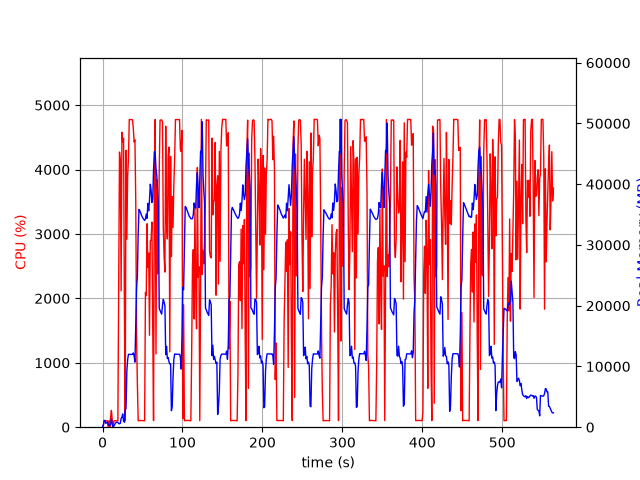

Values plotted in this chart, from the file beside it:
elapsed_time, nproc, cpu, mem_real, mem_virtual
3.910064697265625e-05, 1, 0.0, 9.219, 3185
1.006, 5, 24.8, 394.5, 2284
2.014, 5, 101.2, 1087, 3170
3.021, 6, 101.2, 1123, 3633
4.03, 3, 99.3, 633.5, 2077
5.036, 3, 99.2, 736.5, 2285
6.044, 3, 100.3, 866.6, 2285
7.051, 4, 4.0, 401.8, 2030
8.059, 3, 99.0, 374.9, 1738
9.069, 3, 1.0, 296.6, 1663
10.08, 4, 160.4, 546, 2298
11.09, 9, 261.3, 1348, 4489
12.1, 4, 112.9, 453.9, 2155
13.11, 2, 1.0, 50.27, 168.6
14.12, 1, 92.1, 193.2, 1020
15.13, 1, 100.0, 425.2, 1980
16.14, 1, 101.0, 673.2, 3260
17.15, 1, 99.1, 807.8, 2748
18.16, 1, 100.0, 807.8, 2748
19.17, 1, 100.1, 807.8, 2748
20.18, 1, 2168, 574.9, 6736
21.21, 1, 4272, 570.7, 6758
22.23, 1, 4134, 636.8, 6788
23.25, 1, 2117, 1444, 7344
24.26, 1, 4581, 1664, 7344
25.28, 1, 4423, 2176, 7344
26.3, 1, 4486, 986.4, 7344
27.31, 1, 1958, 816.1, 8376
28.31, 1, 101.1, 2825, 9428
29.32, 1, 4298, 3050, 9460
30.38, 1, 2921, 9187, 16946
31.39, 1, 3904, 11102, 25664
32.4, 1, 4154, 11998, 25664
33.42, 1, 4775, 11982, 25664
34.44, 1, 4779, 11982, 25664
35.46, 1, 4775, 11982, 25664
36.48, 1, 4778, 11972, 25664
37.5, 1, 4771, 11972, 25664
38.52, 1, 4630, 12221, 25664
39.52, 1, 4429, 11708, 25664
40.54, 1, 4461, 10709, 27220
41.56, 1, 3484, 16737, 41653
42.57, 1, 1373, 22959, 41653
43.58, 1, 666.9, 24821, 62133
44.59, 1, 100.2, 31897, 62133
45.6, 1, 103.2, 35848, 62133
46.6, 1, 102.2, 35617, 62133
47.61, 1, 104.2, 35304, 62133
48.62, 1, 103.2, 34926, 62133
49.63, 1, 102.1, 34618, 62133
50.63, 1, 100.3, 34371, 62133
51.64, 1, 101.3, 34211, 62133
52.65, 1, 100.3, 34037, 62133
53.66, 1, 2092, 34255, 62153
54.67, 1, 2040, 35078, 62153
55.68, 1, 3158, 34379, 62153
56.69, 1, 2480, 36826, 62153
57.72, 1, 2704, 35618, 62153
58.73, 1, 1427, 37361, 86729
59.74, 1, 2895, 39994, 86729
... 497 more rows
